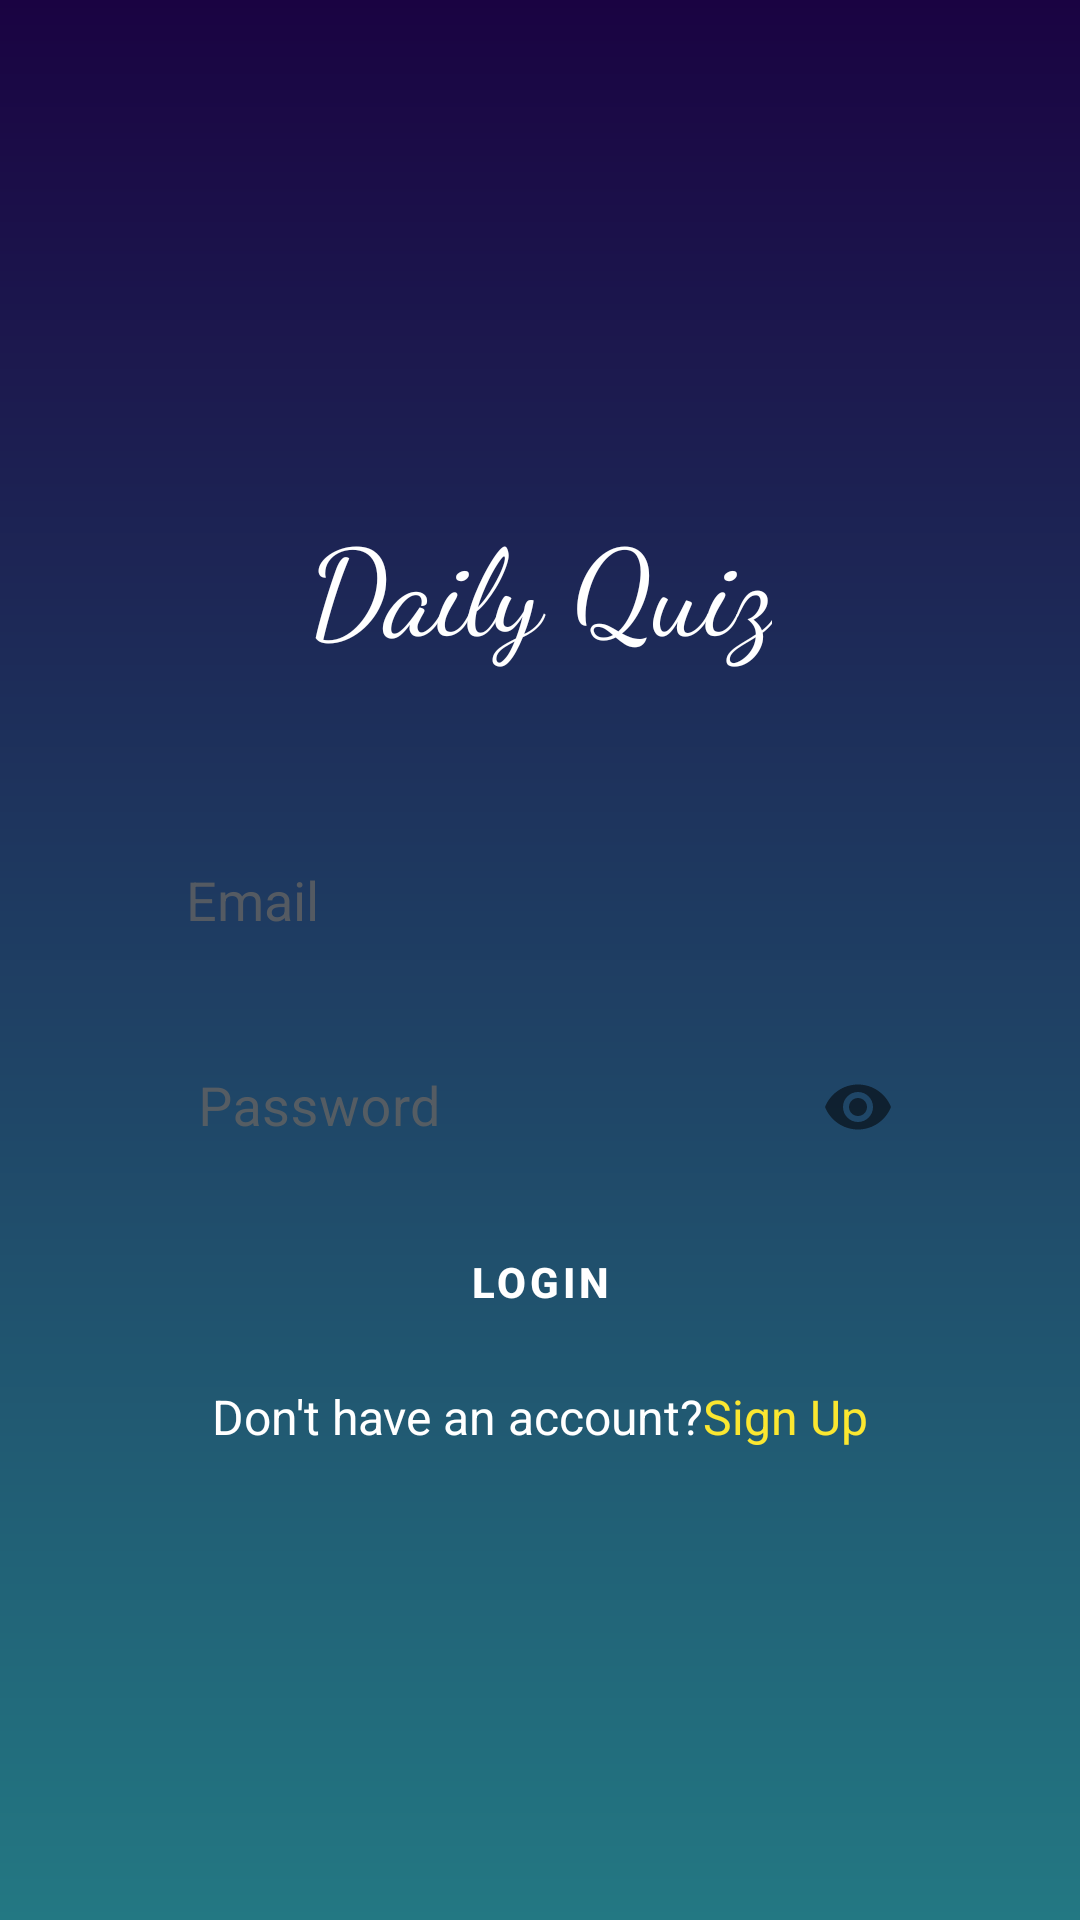

The Android layout XML behind this screen, and the referenced resources:
<!-- AndroidManifest.xml: application theme Theme.Coursework -->
<!-- res/layout/activity_login.xml -->
<?xml version="1.0" encoding="utf-8"?>
<LinearLayout xmlns:android="http://schemas.android.com/apk/res/android"
    xmlns:app="http://schemas.android.com/apk/res-auto"
    xmlns:tools="http://schemas.android.com/tools"
    android:id="@+id/main"
    android:layout_width="match_parent"
    android:layout_height="match_parent"
    android:orientation="vertical"
    android:background="@drawable/main_background"
    android:gravity="center"
    android:padding="50dp"
    tools:context=".LoginActivity">

    <com.google.android.material.textview.MaterialTextView
        style="@style/TitleTextStyle"
        android:text="@string/daily_quiz" />

    <EditText
        android:id="@+id/type_email"
        style="@style/EditText"
        android:layout_marginTop="53dp"
        android:hint="@string/Email"
        android:inputType="textEmailAddress"
        tools:ignore="Autofill" />

    <com.google.android.material.textfield.TextInputLayout
        style="@style/PasswordLayoutStyle"
        android:hint="@string/password">

        <com.google.android.material.textfield.TextInputEditText
            android:id="@+id/type_password"
            style="@style/PasswordEditText" />
    </com.google.android.material.textfield.TextInputLayout>


    <Button
        android:id="@+id/login_button"
        style="@style/Button"
        android:layout_marginTop="10dp"
        android:text="@string/LOGIN" />


    <LinearLayout
        android:layout_width="match_parent"
        android:layout_height="wrap_content"
        android:layout_marginTop="10dp"
        android:gravity="center"
        android:orientation="horizontal">

        <TextView
            android:layout_width="wrap_content"
            android:layout_height="wrap_content"
            android:text="@string/Do_not_have"
            android:textColor="@color/white"
            android:textSize="16sp" />

        <TextView
            android:id="@+id/txtSignUp"
            android:layout_width="wrap_content"
            android:layout_height="wrap_content"
            android:text="@string/signup"
            android:textColor="@color/yellow"
            android:textSize="16sp" />
    </LinearLayout>

</LinearLayout>
<!-- resources referenced by this layout -->
<resources>
  <color name="white">#FFFFFFFF</color>
  <color name="yellow">#FBE730</color>
  <!-- drawable main_background (drawable) -->
  <?xml version="1.0" encoding="utf-8"?>
  <shape xmlns:android="http://schemas.android.com/apk/res/android">
        <gradient android:type="linear" android:angle="100"
           android:startColor = "@color/dark_purple" android:endColor="@color/tiffany_blue"/>
  </shape>
  <string name="Do_not_have"> Don\'t have an account? </string>
  <string name="Email">Email</string>
  <string name="LOGIN">LOGIN</string>
  <string name="daily_quiz">Daily Quiz</string>
  <string name="password">Password</string>
  <string name="signup">   Sign Up</string>
  <style name="Button" parent="Widget.MaterialComponents.Button">
          <item name="android:backgroundTint">@color/orange</item>
          <item name="android:textColor">@color/white</item>
          <item name="android:layout_width">wrap_content</item>
          <item name="android:layout_height">wrap_content</item>
          <item name="android:textStyle">bold</item>
      </style>
  <style name="EditText" parent="Widget.AppCompat.EditText">
          <item name="android:layout_width">match_parent</item>
          <item name="android:layout_height">wrap_content</item>
          <item name="android:layout_marginTop">25dp</item>
          <item name="android:background">@drawable/general_item_background</item>
          <item name="android:textColorHint">@color/grey2</item>
          <item name="android:textColor">@color/navy</item>
          <item name="android:textSize">18sp</item>
          <item name="android:padding">12dp</item>
      </style>
  <style name="PasswordEditText" parent="Widget.MaterialComponents.TextInputEditText.FilledBox">
          <item name="android:layout_width">match_parent</item>
          <item name="android:layout_height">wrap_content</item>
          <item name="android:background">@drawable/general_item_background</item>
          <item name="android:inputType">textPassword</item>
          <item name="android:padding">12dp</item>
          <item name="android:singleLine">true</item>
          <item name="android:textColor">@color/navy</item>
          <item name="android:textSize">18sp</item>
      </style>
  <style name="PasswordLayoutStyle" parent="Widget.MaterialComponents.TextInputLayout.OutlinedBox">
          <item name="android:layout_width">match_parent</item>
          <item name="android:layout_height">wrap_content</item>
          <item name="android:layout_marginTop">10dp</item>
          <item name="android:hint">@null</item>
          <item name="android:textColorHint">@color/grey2</item>
          <item name="boxBackgroundMode">none</item>
          <item name="passwordToggleEnabled">true</item>
          <item name="boxStrokeWidth">0dp</item>
          <item name="boxBackgroundColor">@android:color/transparent</item>
      </style>
  <style name="TitleTextStyle">
          <item name="android:layout_width">wrap_content</item>
          <item name="android:layout_height">wrap_content</item>
          <item name="android:fontFamily">cursive</item>
          <item name="android:textAlignment">center</item>
          <item name="android:textColor">@color/white</item>
          <item name="android:textSize">40sp</item>
          <item name="android:paddingTop">10dp</item>
      </style>
  <style name="Theme.Coursework" parent="Base.Theme.Coursework" />
  <color name="dark_purple">#1A0342</color>
  <color name="tiffany_blue">#237883</color>
  <color name="orange">#FF9800</color>
  <color name="grey2">#CD626262</color>
  <color name="navy">#0E558E</color>
  <style name="Base.Theme.Coursework" parent="Theme.Material3.DayNight.NoActionBar">
          <item name="colorPrimary">@color/orange</item>
          <item name="colorPrimaryVariant">@color/orange</item>
          <item name="android:statusBarColor">@color/orange</item>
          <item name="android:textColor">@color/orange</item>
      </style>
</resources>
